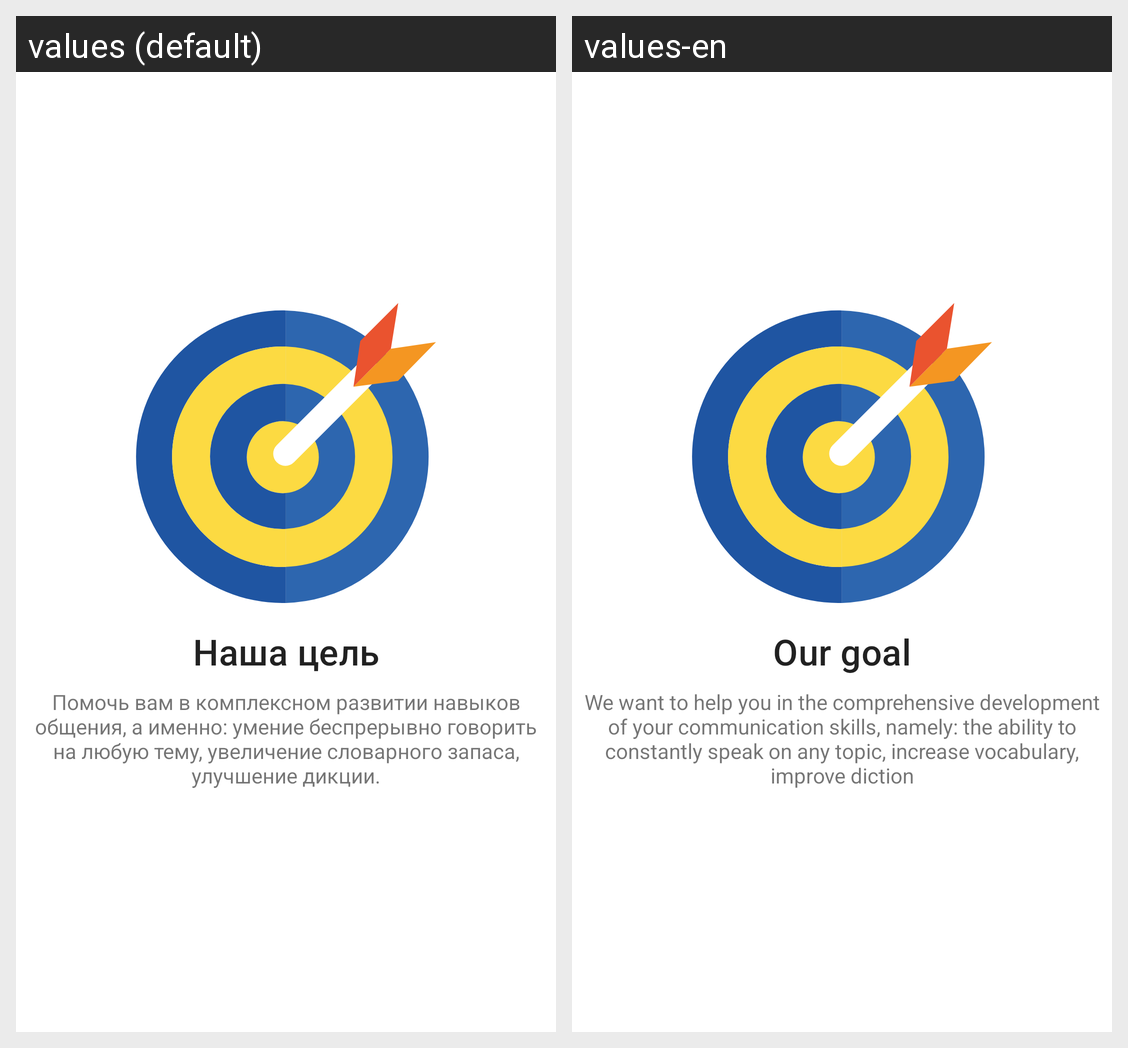

Locale-by-locale string values for the Android screen shown in this grid:
Android screen res/layout/fragment_page_two.xml rendered under 2 locales, left to right: values (default), values-en. Device: Nexus 5 (rendered at 1080×1920; each locale shown at half size, 540×960, under a caption strip naming it); theme AppTheme.
Strings drawn on this screen, with the default value and each locale's value (text and hints the layout hard-codes, and strings that could not be matched under every locale, appear in the picture but are not listed):

page_two_title
  values: Наша цель
  values-en: Our goal

page_two_text
  values: Помочь вам в комплексном развитии навыков общения, а именно: умение беспрерывно говорить на любую тему, увеличение словарного запаса, улучшение дикции.
  values-en: We want to help you in the comprehensive development of your communication skills, namely: the ability to constantly speak on any topic, increase vocabulary, improve diction
